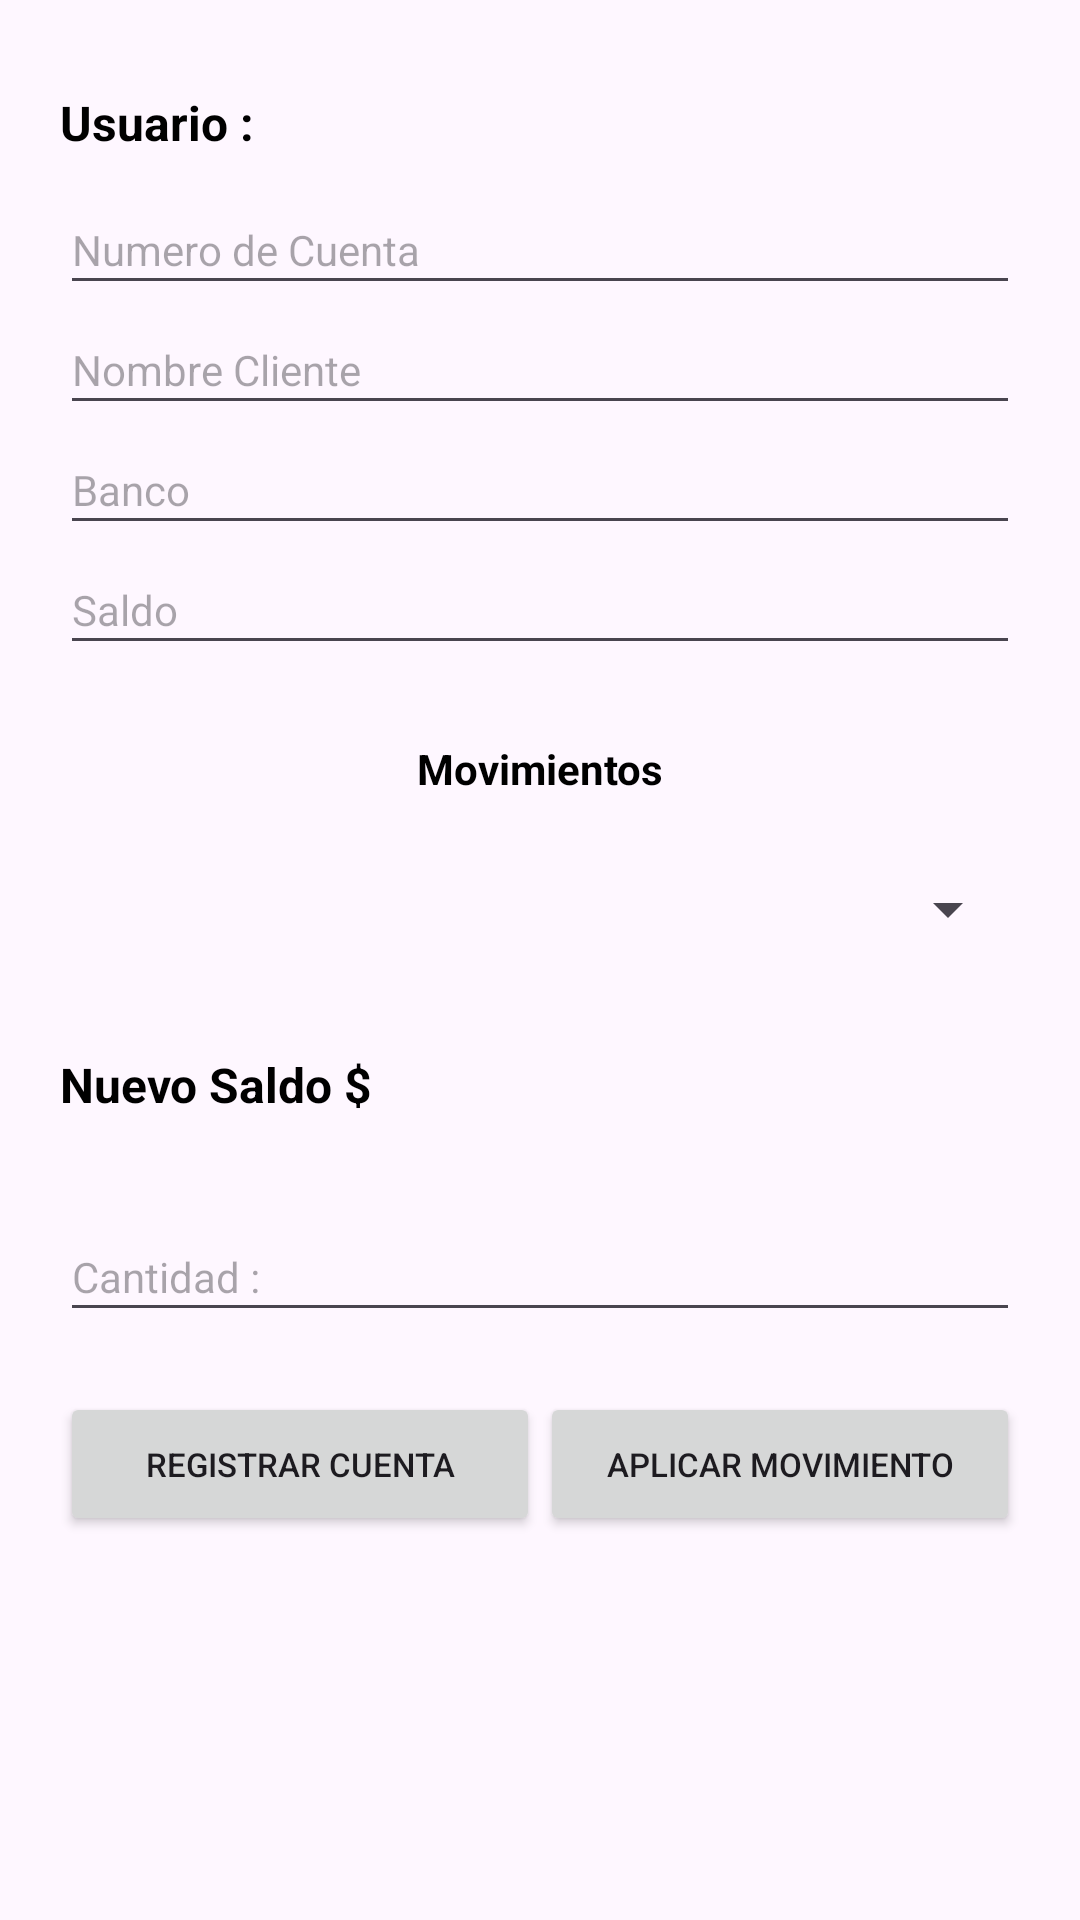

Layout XML and referenced resources for this Android screen:
<!-- AndroidManifest.xml: application theme Theme.AppUnidad0143 -->
<!-- res/layout/activity_cuentabanco.xml -->
<?xml version="1.0" encoding="utf-8"?>
<ScrollView
    xmlns:android="http://schemas.android.com/apk/res/android"
    android:id="@+id/main"
    android:layout_width="match_parent"
    android:layout_height="match_parent">

    <LinearLayout
        android:layout_width="match_parent"
        android:layout_height="wrap_content"
        android:orientation="vertical"
        android:paddingLeft="20dp"
        android:paddingRight="20dp"
        android:paddingTop="30dp"
        android:paddingBottom="15dp">

        <TextView
            android:id="@+id/lblNombre"
            android:layout_width="match_parent"
            android:layout_height="wrap_content"
            android:text="Usuario :"
            android:textColor="@color/black"
            android:textSize="16sp"
            android:textStyle="bold"
            android:paddingBottom="10dp">
        </TextView>

        <EditText
            android:id="@+id/txtNumCuenta"
            android:layout_width="match_parent"
            android:layout_height="40dp"
            android:hint="@string/strNumCuentaB"
            android:inputType="text"
            android:textSize="14sp">
        </EditText>

        <EditText
            android:id="@+id/txtNombre"
            android:layout_width="match_parent"
            android:layout_height="40dp"
            android:hint="@string/strNombreClienteB"
            android:inputType="text"
            android:textSize="14sp">
        </EditText>

        <EditText
            android:id="@+id/txtBanco"
            android:layout_width="match_parent"
            android:layout_height="40dp"
            android:hint="@string/strBancoB"
            android:inputType="text"
            android:textSize="14sp">
        </EditText>

        <EditText
            android:id="@+id/txtSaldo"
            android:layout_width="match_parent"
            android:layout_height="40dp"
            android:hint="@string/strSaldoB"
            android:inputType="numberDecimal"
            android:textSize="14sp">
        </EditText>

        <TextView
            android:layout_width="match_parent"
            android:layout_height="wrap_content"
            android:text="@string/strMovimientos"
            android:textAlignment="center"
            android:textColor="@color/black"
            android:textSize="14sp"
            android:textStyle="bold"
            android:paddingTop="25dp"
            android:paddingBottom="15dp">
        </TextView>

        <Spinner
            android:id="@+id/spnMovimientos"
            android:layout_width="match_parent"
            android:layout_height="45dp">
        </Spinner>

        <TextView
            android:layout_width="match_parent"
            android:layout_height="wrap_content"
            android:text="Nuevo Saldo $"
            android:textColor="@color/black"
            android:textSize="16sp"
            android:textStyle="bold"
            android:paddingTop="25dp"
            android:paddingBottom="5dp">
        </TextView>

        <TextView
            android:id="@+id/txtNuevoSaldo"
            android:layout_width="match_parent"
            android:layout_height="wrap_content"
            android:text=""
            android:textColor="@color/black"
            android:textSize="16sp"
            android:textStyle="bold"
            android:paddingBottom="5dp">
        </TextView>

        <EditText
            android:id="@+id/txtCantidad"
            android:layout_width="match_parent"
            android:layout_height="40dp"
            android:hint="@string/strCantidadB"
            android:inputType="numberDecimal"
            android:textSize="14sp">
        </EditText>

        <LinearLayout
            android:layout_width="match_parent"
            android:layout_height="wrap_content"
            android:orientation="horizontal"
            android:paddingTop="20dp">

            <Button
                android:id="@+id/btnRegistrarCuenta"
                android:layout_width="0dp"
                android:layout_height="wrap_content"
                android:layout_weight="1"
                android:text="@string/strRegistrarCuenta"
                android:textSize="11sp">
            </Button>

            <Button
                android:id="@+id/btnAplicarMovimiento"
                android:layout_width="0dp"
                android:layout_height="wrap_content"
                android:layout_weight="1"
                android:text="@string/strAplicarMovimiento"
                android:textSize="11sp">
            </Button>

        </LinearLayout>

    </LinearLayout>

</ScrollView>
<!-- resources referenced by this layout -->
<resources>
  <color name="black">#FF000000</color>
  <string name="strAplicarMovimiento">
      Aplicar Movimiento
  </string>
  <string name="strBancoB">
      Banco
  </string>
  <string name="strCantidadB">
      Cantidad :
  </string>
  <string name="strMovimientos">
      Movimientos
  </string>
  <string name="strNombreClienteB">
      Nombre Cliente
  </string>
  <string name="strNumCuentaB">
      Numero de Cuenta
  </string>
  <string name="strRegistrarCuenta">
      Registrar Cuenta
  </string>
  <string name="strSaldoB">
      Saldo
  </string>
  <style name="Theme.AppUnidad0143" parent="Base.Theme.AppUnidad0143" />
  <style name="Base.Theme.AppUnidad0143" parent="Theme.Material3.DayNight.NoActionBar">
          
          
      </style>
</resources>
